The GitHub repository unica-visual-intelligence-lab/WBC-USID contains a labelled image folder "level_5" with 5 categories: basophil, esophil, lymphocyte, monocyte, neutrophil. Examples follow, each with its label.

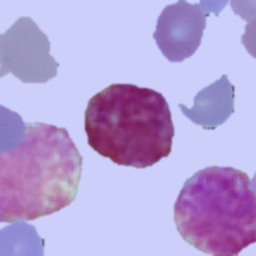
Label: basophil

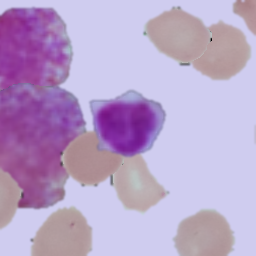
Label: lymphocyte

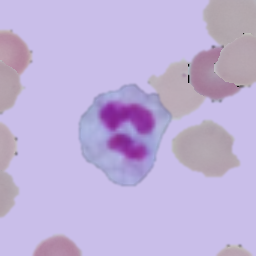
Label: neutrophil

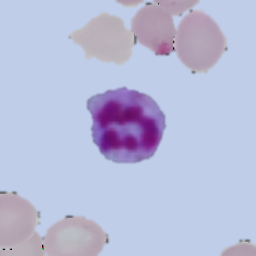
Label: neutrophil

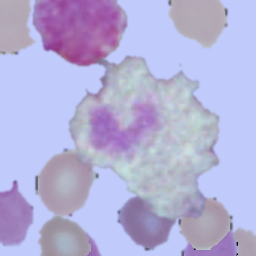
Label: esophil

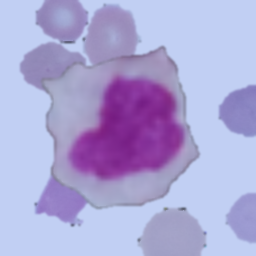
Label: monocyte
